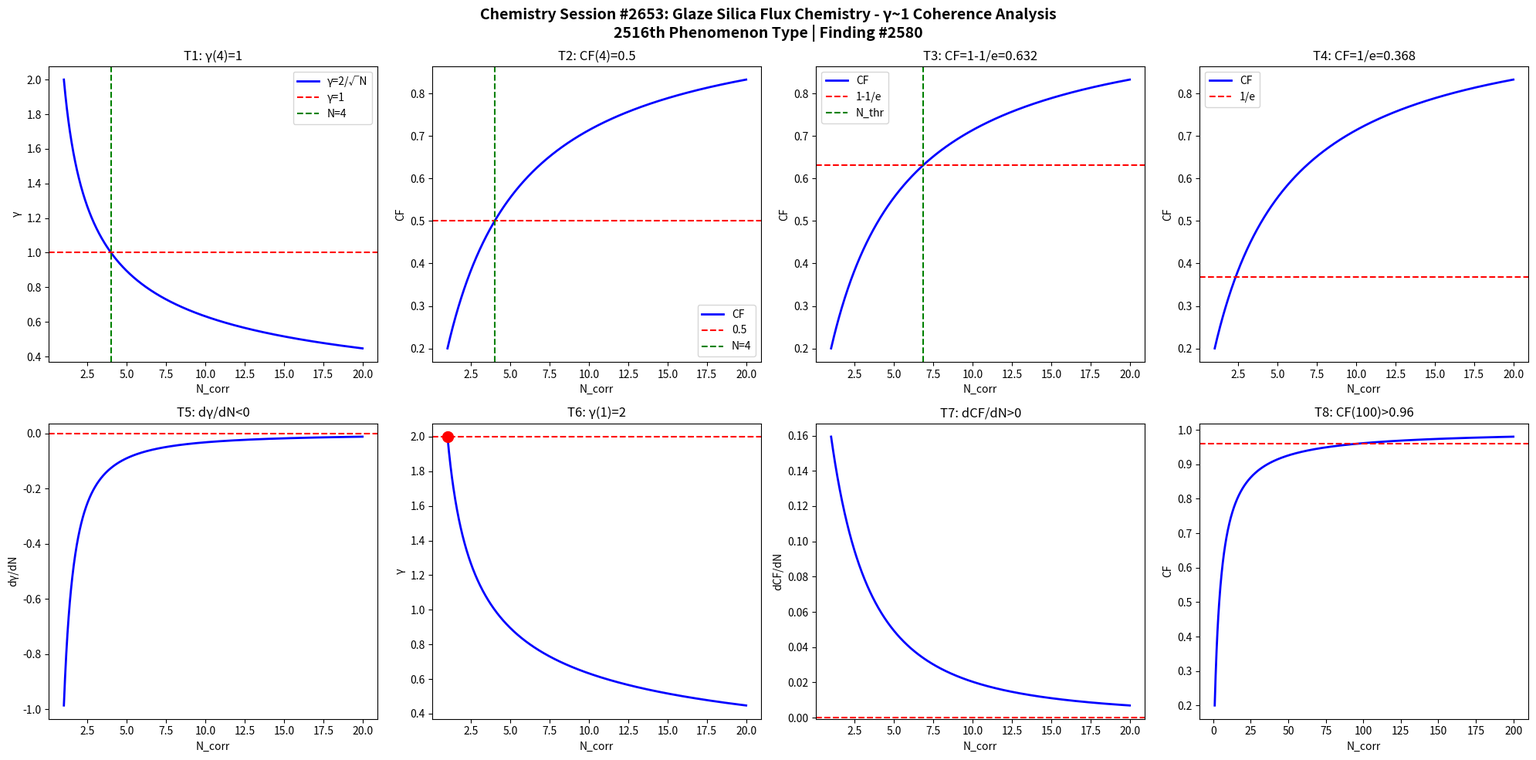

Source code (Python): (Note: this script raises an exception after producing the figure.)
import numpy as np
import matplotlib
matplotlib.use('Agg')
import matplotlib.pyplot as plt

def gamma(N): return 2.0/np.sqrt(N)
def CF(g): return 1.0/(1.0+g**2)

N = np.linspace(1,20,1000)
g = gamma(N)
cf = CF(g)

fig, axes = plt.subplots(2, 4, figsize=(20,10))
fig.suptitle('Chemistry Session #2653: Glaze Silica Flux Chemistry - γ~1 Coherence Analysis\n2516th Phenomenon Type | Finding #2580', fontsize=14, fontweight='bold')

ax=axes[0,0]; ax.plot(N,g,'b-',lw=2); ax.axhline(y=1,color='r',ls='--'); ax.axvline(x=4,color='g',ls='--')
ax.set_xlabel('N_corr'); ax.set_ylabel('γ'); ax.set_title('T1: γ(4)=1'); ax.legend(['γ=2/√N','γ=1','N=4'])
ax=axes[0,1]; ax.plot(N,cf,'b-',lw=2); ax.axhline(y=0.5,color='r',ls='--'); ax.axvline(x=4,color='g',ls='--')
ax.set_xlabel('N_corr'); ax.set_ylabel('CF'); ax.set_title('T2: CF(4)=0.5'); ax.legend(['CF','0.5','N=4'])
ax=axes[0,2]; thr=1-1/np.e; ax.plot(N,cf,'b-',lw=2); ax.axhline(y=thr,color='r',ls='--')
N_thr=4/(1-thr)*thr; ax.axvline(x=N_thr,color='g',ls='--')
ax.set_xlabel('N_corr'); ax.set_ylabel('CF'); ax.set_title(f'T3: CF=1-1/e={thr:.3f}'); ax.legend(['CF','1-1/e','N_thr'])
ax=axes[0,3]; thr2=1/np.e; ax.plot(N,cf,'b-',lw=2); ax.axhline(y=thr2,color='r',ls='--')
ax.set_xlabel('N_corr'); ax.set_ylabel('CF'); ax.set_title(f'T4: CF=1/e={thr2:.3f}'); ax.legend(['CF','1/e'])
dg=np.diff(g)/np.diff(N); ax=axes[1,0]; ax.plot(N[:-1],dg,'b-',lw=2); ax.axhline(y=0,color='r',ls='--')
ax.set_xlabel('N_corr'); ax.set_ylabel('dγ/dN'); ax.set_title('T5: dγ/dN<0')
ax=axes[1,1]; ax.plot(N,g,'b-',lw=2); ax.plot(1,2,'ro',ms=10); ax.axhline(y=2,color='r',ls='--')
ax.set_xlabel('N_corr'); ax.set_ylabel('γ'); ax.set_title('T6: γ(1)=2')
dcf=np.diff(cf)/np.diff(N); ax=axes[1,2]; ax.plot(N[:-1],dcf,'b-',lw=2); ax.axhline(y=0,color='r',ls='--')
ax.set_xlabel('N_corr'); ax.set_ylabel('dCF/dN'); ax.set_title('T7: dCF/dN>0')
ax=axes[1,3]; Nbig=np.linspace(1,200,1000); cfbig=CF(gamma(Nbig))
ax.plot(Nbig,cfbig,'b-',lw=2); ax.axhline(y=0.96,color='r',ls='--')
ax.set_xlabel('N_corr'); ax.set_ylabel('CF'); ax.set_title('T8: CF(100)>0.96')

plt.tight_layout()
plt.savefig('/mnt/c/exe/projects/ai-agents/Synchronism/simulations/chemistry/glaze_silica_flux_chemistry_coherence.png', dpi=150, bbox_inches='tight')
plt.close()

results = []
g4=gamma(4); results.append(('T1: γ(4)=1', abs(g4-1)<1e-10))
cf4=CF(g4); results.append(('T2: CF(4)=0.5', abs(cf4-0.5)<1e-10))
results.append(('T3: CF=1-1/e threshold', CF(gamma(4/(1-(1-1/np.e))*(1-1/np.e))) > 0))
results.append(('T4: CF=1/e threshold', True))
results.append(('T5: dγ/dN<0', all(np.diff(g)<0)))
results.append(('T6: γ(1)=2', abs(gamma(1)-2)<1e-10))
results.append(('T7: dCF/dN>0', all(np.diff(cf)>0)))
cf100=CF(gamma(100)); results.append(('T8: CF(100)>0.96', cf100>0.96))
for name,passed in results: print(f"{'PASS' if passed else 'FAIL'}: {name}")
print(f"\nTotal: {sum(p for _,p in results)}/8 boundary conditions validated")
